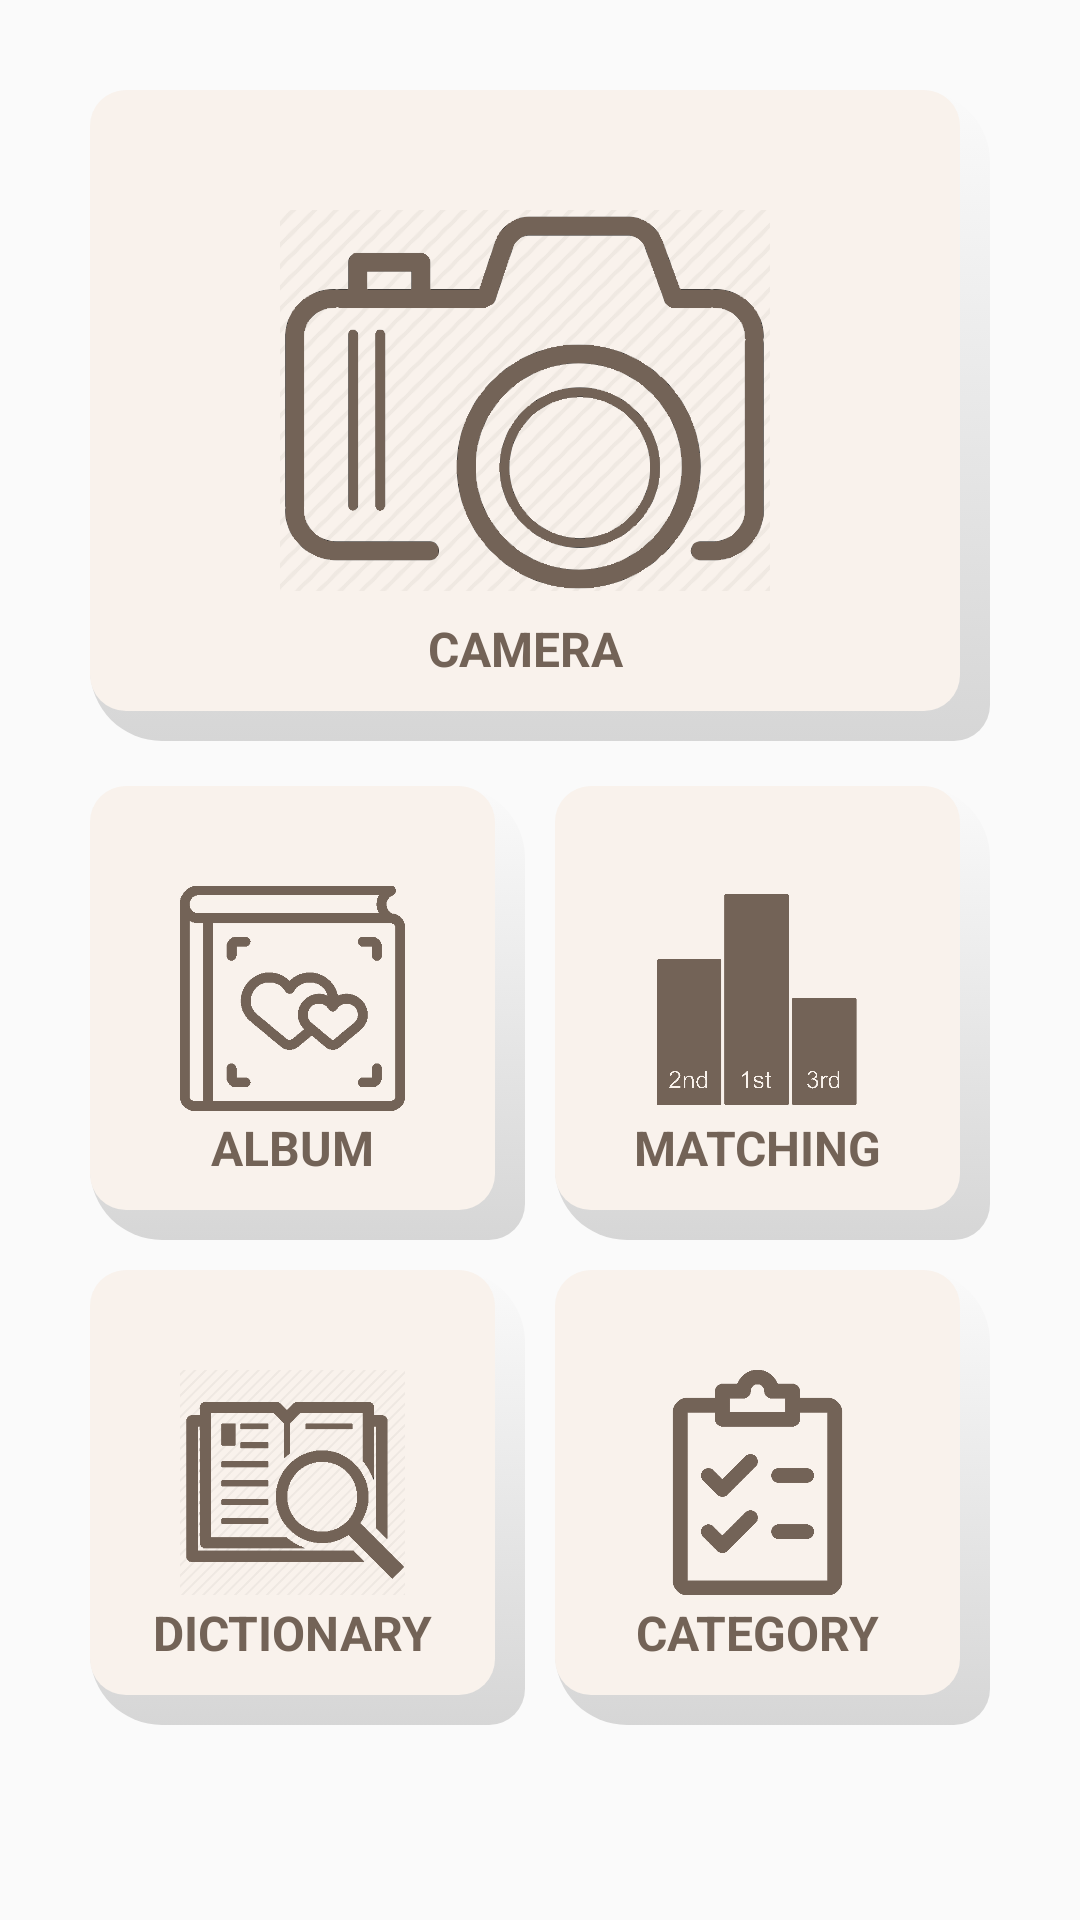

Produce the Android XML layout that renders to this screen, including the resource entries it uses.
<!-- AndroidManifest.xml: application theme AppTheme -->
<!-- res/layout/activity_main.xml -->
<?xml version="1.0" encoding="utf-8"?>
<LinearLayout xmlns:android="http://schemas.android.com/apk/res/android"
    xmlns:app="http://schemas.android.com/apk/res-auto"
    xmlns:tools="http://schemas.android.com/tools"
    android:layout_width="match_parent"
    android:layout_height="match_parent"
    android:orientation="vertical"
    android:padding="30dp"
    android:weightSum="10"
    tools:context=".Activity.MainActivity">

    <LinearLayout
        android:layout_width="match_parent"
        android:layout_height="0dp"
        android:layout_weight="4"
        android:orientation="vertical"
        android:paddingBottom="15dp">

        <RelativeLayout
            android:layout_width="match_parent"
            android:layout_height="match_parent"
            android:gravity="center">

            <ImageButton
                android:id="@+id/b_camera"
                android:layout_width="match_parent"
                android:layout_height="match_parent"
                android:background="@drawable/bg_button_selector"
                android:paddingLeft="40dp"
                android:paddingTop="40dp"
                android:paddingRight="50dp"
                android:paddingBottom="50dp"
                android:scaleType="fitCenter"
                app:srcCompat="@drawable/icon_camera" />

            <TextView
                android:id="@+id/buttonText"
                android:layout_width="match_parent"
                android:layout_height="match_parent"
                android:layout_centerInParent="true"
                android:enabled="false"
                android:gravity="bottom|center_horizontal"
                android:paddingRight="10dp"
                android:paddingBottom="20dp"
                android:text="CAMERA"
                android:textColor="@color/mainTextColor"
                android:textSize="16sp"
                android:textStyle="bold" />

        </RelativeLayout>

    </LinearLayout>

    <LinearLayout
        android:layout_width="match_parent"
        android:layout_height="0dp"
        android:layout_weight="2.7"
        android:orientation="horizontal"
        android:weightSum="10">

        <RelativeLayout
            android:layout_width="0dp"
            android:layout_height="match_parent"
            android:layout_marginRight="5dp"
            android:layout_marginBottom="5dp"
            android:layout_weight="5">

            <ImageButton
                android:id="@+id/b_album"
                android:layout_width="match_parent"
                android:layout_height="match_parent"
                android:background="@drawable/bg_button_selector"
                android:paddingLeft="30dp"
                android:paddingTop="30dp"
                android:paddingRight="40dp"
                android:paddingBottom="40dp"
                android:scaleType="fitCenter"
                app:srcCompat="@drawable/icon_album" />

            <TextView
                android:id="@+id/buttonText2"
                android:layout_width="match_parent"
                android:layout_height="match_parent"
                android:layout_centerInParent="true"
                android:enabled="false"
                android:gravity="bottom|center_horizontal"
                android:paddingRight="10dp"
                android:paddingBottom="20dp"
                android:text="ALBUM"
                android:textColor="@color/mainTextColor"
                android:textSize="16sp"
                android:textStyle="bold" />
        </RelativeLayout>

        <RelativeLayout
            android:layout_width="0dp"
            android:layout_height="match_parent"
            android:layout_marginLeft="5dp"
            android:layout_marginBottom="5dp"
            android:layout_weight="5">

            <ImageButton
                android:id="@+id/b_matching"
                android:layout_width="match_parent"
                android:layout_height="match_parent"
                android:background="@drawable/bg_button_selector"
                android:paddingLeft="30dp"
                android:paddingTop="30dp"
                android:paddingRight="40dp"
                android:paddingBottom="40dp"
                android:scaleType="fitCenter"
                app:srcCompat="@drawable/icon_ranking" />

            <TextView
                android:id="@+id/buttonText3"
                android:layout_width="match_parent"
                android:layout_height="match_parent"
                android:layout_centerInParent="true"
                android:enabled="false"
                android:gravity="bottom|center_horizontal"
                android:paddingRight="10dp"
                android:paddingBottom="20dp"
                android:text="MATCHING"
                android:textColor="@color/mainTextColor"
                android:textSize="16sp"
                android:textStyle="bold" />
        </RelativeLayout>

    </LinearLayout>

    <LinearLayout
        android:layout_width="match_parent"
        android:layout_height="0dp"
        android:layout_weight="2.7"
        android:orientation="horizontal"
        android:weightSum="10">

        <RelativeLayout
            android:layout_width="0dp"
            android:layout_height="match_parent"
            android:layout_marginTop="5dp"
            android:layout_marginRight="5dp"
            android:layout_weight="5">

            <ImageButton
                android:id="@+id/b_dictionary"
                android:layout_width="match_parent"
                android:layout_height="match_parent"
                android:background="@drawable/bg_button_selector"
                android:paddingLeft="30dp"
                android:paddingTop="30dp"
                android:paddingRight="40dp"
                android:paddingBottom="40dp"
                android:scaleType="fitCenter"
                app:srcCompat="@drawable/icon_dict" />

            <TextView
                android:id="@+id/buttonText4"
                android:layout_width="match_parent"
                android:layout_height="match_parent"
                android:layout_centerInParent="true"
                android:enabled="false"
                android:gravity="bottom|center_horizontal"
                android:paddingRight="10dp"
                android:paddingBottom="20dp"
                android:text="DICTIONARY"
                android:textColor="@color/mainTextColor"
                android:textSize="16sp"
                android:textStyle="bold" />
        </RelativeLayout>

        <RelativeLayout
            android:layout_width="0dp"
            android:layout_height="match_parent"
            android:layout_marginLeft="5dp"
            android:layout_marginTop="5dp"
            android:layout_weight="5">

            <ImageButton
                android:id="@+id/b_category"
                android:layout_width="match_parent"
                android:layout_height="match_parent"
                android:background="@drawable/bg_button_selector"
                android:paddingLeft="30dp"
                android:paddingTop="30dp"
                android:paddingRight="40dp"
                android:paddingBottom="40dp"
                android:scaleType="fitCenter"
                app:srcCompat="@drawable/icon_category" />

            <TextView
                android:id="@+id/buttonText5"
                android:layout_width="match_parent"
                android:layout_height="match_parent"
                android:layout_centerInParent="true"
                android:enabled="false"
                android:gravity="bottom|center_horizontal"
                android:paddingRight="10dp"
                android:paddingBottom="20dp"
                android:text="CATEGORY"
                android:textColor="@color/mainTextColor"
                android:textSize="16sp"
                android:textStyle="bold" />
        </RelativeLayout>

    </LinearLayout>

</LinearLayout>
<!-- resources referenced by this layout -->
<resources>
  <color name="mainTextColor">#736357</color>
  <!-- drawable bg_button_selector (drawable) -->
  <?xml version="1.0" encoding="utf-8"?>
  <selector xmlns:android="http://schemas.android.com/apk/res/android">
      <item android:state_pressed="false" android:drawable="@drawable/bg_roundsolid_soft_shadow"/>
      <item android:state_pressed="true" android:drawable="@drawable/bg_roundsolid_boneyellow_shadow"/>
  </selector>
  <!-- drawable icon_album: png bitmap (drawable, 6978 bytes) -->
  <!-- drawable icon_camera: png bitmap (drawable, 48973 bytes) -->
  <!-- drawable icon_category: png bitmap (drawable, 6509 bytes) -->
  <!-- drawable icon_dict: png bitmap (drawable, 12905 bytes) -->
  <!-- drawable icon_ranking: png bitmap (drawable, 6946 bytes) -->
  <style name="AppTheme" parent="Theme.AppCompat.Light.DarkActionBar">
  
          
          <item name="colorPrimary">@color/puppyBrown</item>
          <item name="colorPrimaryDark">@color/boneYellow</item>
          <item name="colorAccent">@color/puppyBrown</item>
  
  
      </style>
  <!-- drawable bg_roundsolid_soft_shadow (drawable) -->
  <selector xmlns:android="http://schemas.android.com/apk/res/android">
      <item>
          <layer-list xmlns:android="http://schemas.android.com/apk/res/android">
              <item>
                  <shape android:shape="rectangle">
                      <gradient
                          android:startColor="@android:color/transparent"
                          android:endColor="#D6D6D6"
                          android:angle="270"/>
                      <corners
                          android:bottomLeftRadius="24dp"
                          android:bottomRightRadius="12dp"
                          android:topLeftRadius="12dp"
                          android:topRightRadius="24dp" />
                  </shape>
              </item>
  
              <item
                  android:left="0dp"
                  android:right="10dp"
                  android:top="0dp"
                  android:bottom="10dp">
                  <shape android:shape="rectangle">
                      <solid android:color="@color/softMainColor"/>
                      <corners
                          android:bottomLeftRadius="12dp"
                          android:bottomRightRadius="12dp"
                          android:topLeftRadius="12dp"
                          android:topRightRadius="12dp" />
                  </shape>
              </item>
          </layer-list>
      </item>
  
  </selector>
  <!-- drawable bg_roundsolid_boneyellow_shadow (drawable) -->
  <selector xmlns:android="http://schemas.android.com/apk/res/android">
      <item>
          <layer-list xmlns:android="http://schemas.android.com/apk/res/android">
              <item>
                  <shape android:shape="rectangle">
                      <gradient
                          android:startColor="@android:color/transparent"
                          android:endColor="#D6D6D6"
                          android:angle="270"/>
                      <corners
                          android:bottomLeftRadius="24dp"
                          android:bottomRightRadius="12dp"
                          android:topLeftRadius="12dp"
                          android:topRightRadius="24dp" />
                  </shape>
              </item>
  
              <item
                  android:left="0dp"
                  android:right="10dp"
                  android:top="0dp"
                  android:bottom="10dp">
                  <shape android:shape="rectangle">
                      <solid android:color="@color/boneYellow"/>
                      <corners
                          android:bottomLeftRadius="12dp"
                          android:bottomRightRadius="12dp"
                          android:topLeftRadius="12dp"
                          android:topRightRadius="12dp" />
                  </shape>
              </item>
          </layer-list>
      </item>
  
  </selector>
  <color name="puppyBrown">#736357</color>
  <color name="boneYellow">#f5db9e</color>
  <color name="softMainColor">#f9f2ec</color>
</resources>
